Image classification data set "room_classification" (gesstalt/BRIDGE on GitHub). Class labels (5): bathroom, bedroom, hall, kitchen, living room.

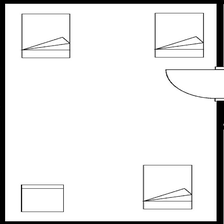
Label: bedroom

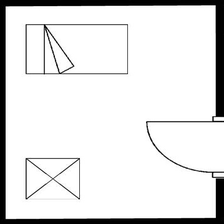
Label: bedroom

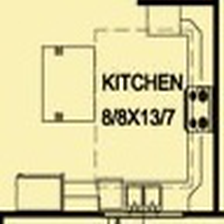
Label: kitchen

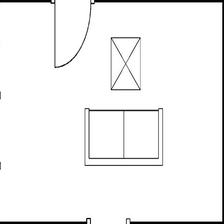
Label: living room

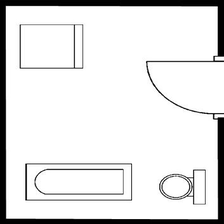
Label: bathroom

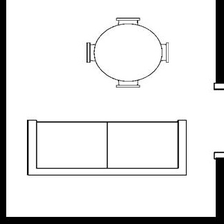
Label: living room
